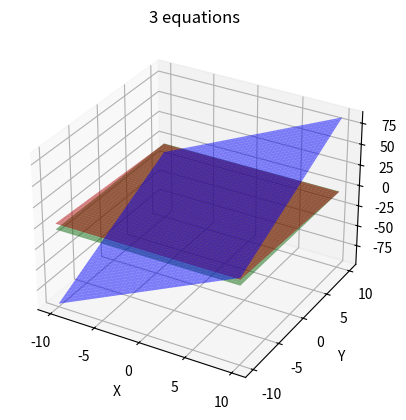
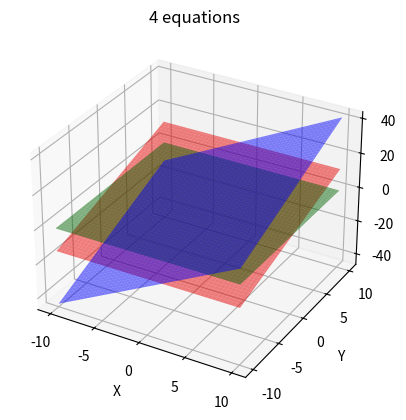

These charts were generated, in order, by the following Python code:
#Trần Trọng Nhân - 21110790
import numpy as np
import matplotlib.pyplot as plt
from mpl_toolkits.mplot3d import Axes3D


def visualize(augmented_matrix,title):
    n = len(augmented_matrix)

    #gaussian elimination
    for i in range(n):
        max_el = abs(augmented_matrix[i][i])
        max_row = i
        for k in range(i+1, n):
            if abs(augmented_matrix[k][i]) > max_el:
                max_el = abs(augmented_matrix[k][i])
                max_row = k

    
        augmented_matrix[i], augmented_matrix[max_row] = augmented_matrix[max_row], augmented_matrix[i]

        
        for k in range(i+1, n):
            c = -augmented_matrix[k][i]/augmented_matrix[i][i]
            for j in range(i, n+1):
                if i == j:
                    augmented_matrix[k][j] = 0
                else:
                    augmented_matrix[k][j] += c * augmented_matrix[i][j]


    solution = [0 for _ in range(n)]
    for i in range(n-1, -1, -1):
        solution[i] = augmented_matrix[i][n]/augmented_matrix[i][i]
        for k in range(i-1, -1, -1):
            augmented_matrix[k][n] -= augmented_matrix[k][i] * solution[i]

    print(f"The solution is {solution}")



    #Plot
    def eq(x, y, coeffs):
        return (coeffs[0]*x + coeffs[1]*y - coeffs[3])/(-coeffs[2]+1e-1000)

    x = np.linspace(-10, 10, 100)
    y = np.linspace(-10, 10, 100)

    X, Y = np.meshgrid(x, y)

    fig = plt.figure()
    ax = fig.add_subplot(111, projection='3d')

    colors = ['b', 'r', 'g', 'y']

    # Plot the surfaces
    for i in range(len(augmented_matrix)):
        Z = eq(X, Y, augmented_matrix[i])
        ax.plot_surface(X, Y, Z, color=colors[i], alpha=0.5)

    ax.set_xlabel('X')
    ax.set_ylabel('Y')
    ax.set_zlabel('Z')
    ax.set_title(title)

    plt.show()


def main():
    augmented_matrix = [[2, 1, -2, 8], [3, 2, -4, 15], [5, 4, -1, 1]]
    visualize(augmented_matrix,title="3 equations")

    print("\n================================")

    augmented_matrix = [[2, 2, -1, 1,4], [4, 3, -1, 2, 6], [8, 5, -3, 4,12],[3,3,-2,2,6]]
    visualize(augmented_matrix,title="4 equations")

main()